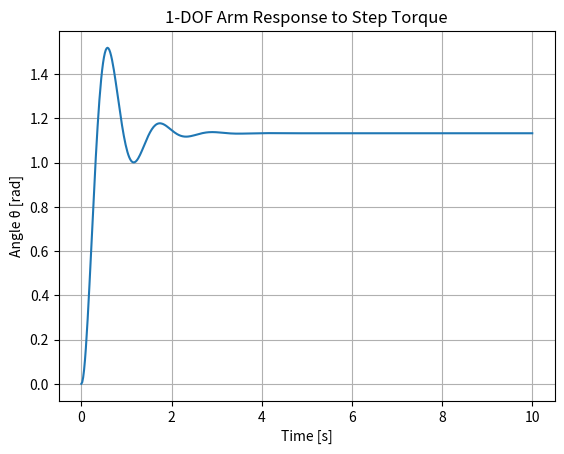
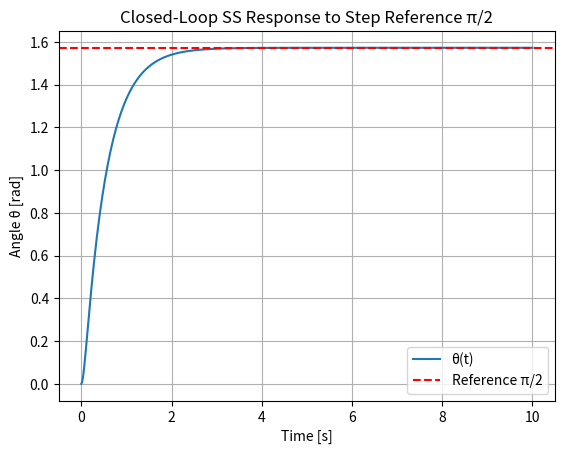
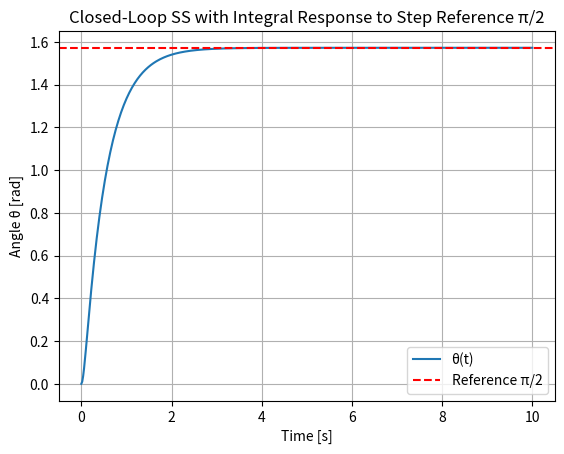

Write Python code to recreate these figures, in order.
import numpy as np
import matplotlib.pyplot as plt
from scipy.signal import StateSpace, lsim, place_poles

# Physical parameters
m = 0.3      # kg
L = 0.3      # m
b = 0.1      # damping
g = 9.81     # gravity
I = m * L**2 # moment of inertia

# State-space matrices
A = np.array([[0, 1],
              [-m * g * L / I, -b / I]])
B = np.array([[0],
              [1 / I]])
C = np.array([[1, 0]])
D = np.array([[0]])

# Create system
system = StateSpace(A, B, C, D)

# Time vector
t = np.linspace(0, 10, 500)

# Input torque (step input)
u = np.ones_like(t) * 1.0  # constant torque

# Initial state [theta, theta_dot]
x0 = [0.0, 0.0]

# Simulate
t_out, y_out, x_out = lsim(system, U=u, T=t, X0=x0)

# Plot
plt.figure()
plt.plot(t_out, y_out)
plt.xlabel('Time [s]')
plt.ylabel('Angle θ [rad]')
plt.title('1-DOF Arm Response to Step Torque')
plt.grid()
plt.show(block=False)
plt.savefig("plot1.png")


# Desired poles (stable and fast enough)
desired_poles = [-2.0, -18.5]

# Compute K
place_obj = place_poles(A, B, desired_poles)
K = place_obj.gain_matrix

print("K1 =", K[0, 0])
print("K2 =", K[0, 1])

# Closed-loop system
A_cl = A- B*K

# Create closed-loop system
system_cl = StateSpace(A_cl, B * 0, C, D)  # No external input

# Time vector
t = np.linspace(0, 10, 500)

# Initial state [theta, theta_dot]
x0 = [0.0, 0.0]  # small initial angle

# Reference gain (assume full-state feedback, no observer)
N = np.array([[1]])  # You can tune this later

# Modified input matrix for reference tracking
B_ref = B @ N

# New system with reference input
system_cl = StateSpace(A_cl, B_ref, C, D)

#References
r = np.ones_like(t) * (np.pi / 2)  # step to π/2 radians

#Simulate close-loop
t_out, y_out, x_out = lsim(system_cl, U=r, T=t, X0=x0)

#Plot2
plt.figure()
plt.plot(t_out, y_out, label='θ(t)')
plt.axhline(np.pi/2, color='r', linestyle='--', label='Reference π/2')
plt.xlabel('Time [s]')
plt.ylabel('Angle θ [rad]')
plt.title('Closed-Loop SS Response to Step Reference π/2')
plt.legend()
plt.grid()
plt.show(block=False)
plt.savefig("plot2.png")

A_aug = np.block([
    [A,           np.zeros((2,1))],
    [-C,          np.zeros((1,1))]
])

B_aug = np.vstack([B, [[0]]])

desired_poles = [-2.0, -5.0, -10.0]  # Add one more pole for integral

place_obj = place_poles(A_aug, B_aug, desired_poles)
K_aug = place_obj.gain_matrix
print("Ks aug =", K_aug)
print("K1 aug =", K_aug[0, 0])
print("K2 aug =", K_aug[0, 1])
print("KC aug =", K_aug[0, 2])
# Closed-loop system
A_cl = A- B*K

# Time vector
t = np.linspace(0, 10, 500)

# Initial state [theta, theta_dot]
x0 = [0.0, 0.0]  # small initial angle

# Reference gain (assume full-state feedback, no observer)
N = np.array([[1]])  # You can tune this later

# Modified input matrix for reference tracking
B_ref = B @ N

# New system with reference input
system_cl = StateSpace(A_cl, B_ref, C, D)

#References
r = np.ones_like(t) * (np.pi / 2)  # step to π/2 radians

#Simulate close-loop
t_out, y_out, x_out = lsim(system_cl, U=r, T=t, X0=x0)

#Plot2
plt.figure()
plt.plot(t_out, y_out, label='θ(t)')
plt.axhline(np.pi/2, color='r', linestyle='--', label='Reference π/2')
plt.xlabel('Time [s]')
plt.ylabel('Angle θ [rad]')
plt.title('Closed-Loop SS with Integral Response to Step Reference π/2')
plt.legend()
plt.grid()
plt.show(block=False)
plt.savefig("plot3.png")
